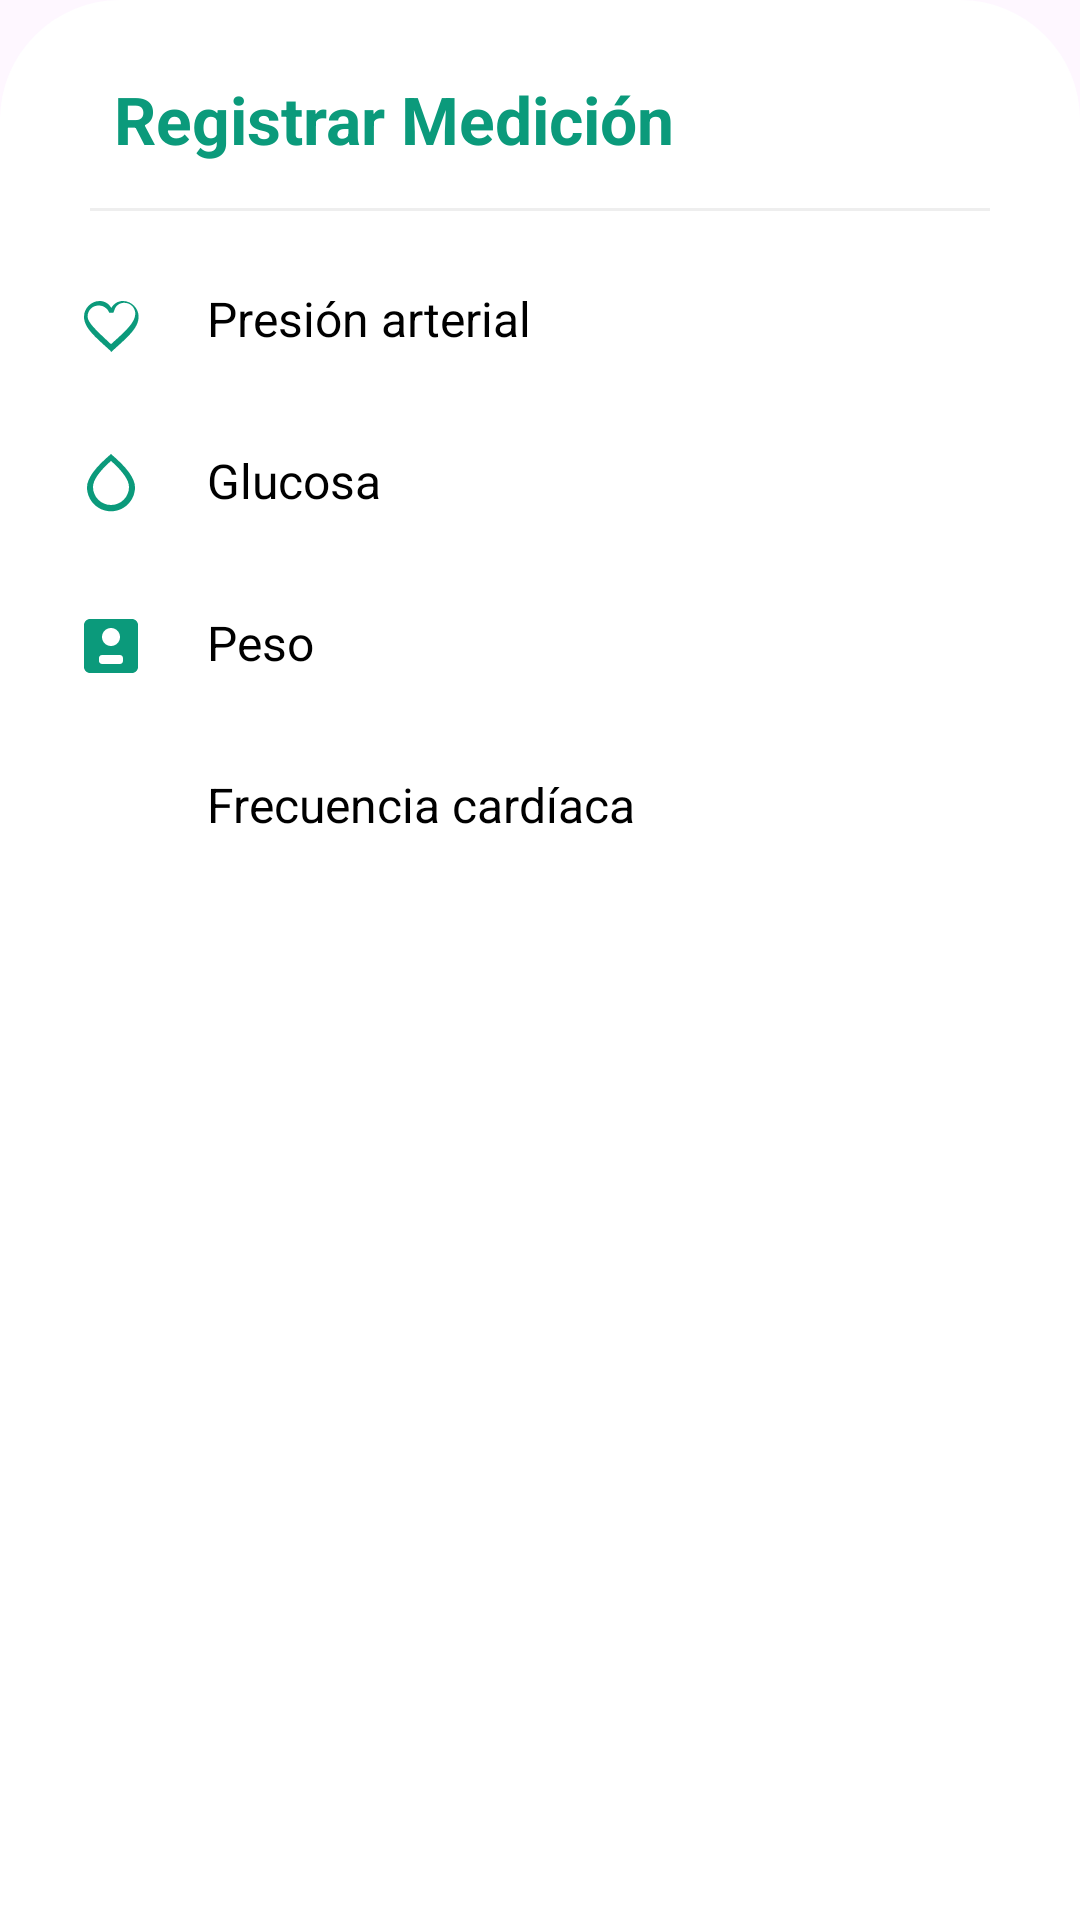

Produce the Android XML layout that renders to this screen, including the resource entries it uses.
<!-- AndroidManifest.xml: application theme Theme.HealthTrack -->
<!-- res/layout/bottomsheet_layout.xml -->
<?xml version="1.0" encoding="utf-8"?>
<LinearLayout xmlns:android="http://schemas.android.com/apk/res/android"
    xmlns:app="http://schemas.android.com/apk/res-auto"
    android:layout_width="match_parent"
    android:layout_height="wrap_content"
    android:background="@drawable/bg_bottom_sheet"
    android:orientation="vertical"
    android:paddingBottom="20dp">

    <RelativeLayout
        android:layout_width="match_parent"
        android:layout_height="wrap_content"
        android:layout_marginTop="15dp"
        android:paddingHorizontal="20dp">

        <ImageView
            android:id="@+id/btnBack"
            android:layout_width="24dp"
            android:layout_height="24dp"
            android:layout_centerVertical="true"
            android:src="@drawable/ic_arrow_back"
            android:visibility="gone" />

        <TextView
            android:id="@+id/tvTitle"
            android:layout_width="wrap_content"
            android:layout_height="wrap_content"
            android:layout_centerVertical="true"
            android:layout_marginStart="8dp"
            android:layout_toEndOf="@id/btnBack"
            android:text="Registrar Medición"
            android:textColor="@color/primary_green"
            android:textSize="22sp"
            android:textStyle="bold" />

        <ImageView
            android:id="@+id/cancelButton"
            android:layout_width="24dp"
            android:layout_height="24dp"
            android:layout_alignParentEnd="true"
            android:layout_centerVertical="true"
            android:contentDescription="Cerrar"
            android:src="@drawable/ic_clear"
            app:tint="@color/text_secondary" />

    </RelativeLayout>

    <View
        android:id="@+id/divider"
        android:layout_width="match_parent"
        android:layout_height="1dp"
        android:layout_marginHorizontal="20dp"
        android:layout_marginTop="15dp"
        android:background="#EEEEEE" />

    <ViewFlipper
        android:id="@+id/viewFlipper"
        android:layout_width="match_parent"
        android:layout_height="wrap_content">

        
        <LinearLayout
            android:layout_width="match_parent"
            android:layout_height="wrap_content"
            android:orientation="vertical">

            <LinearLayout
                android:id="@+id/layoutBloodPressure"
                android:layout_width="match_parent"
                android:layout_height="wrap_content"
                android:layout_marginTop="10dp"
                android:background="?attr/selectableItemBackground"
                android:clickable="true"
                android:focusable="true"
                android:orientation="horizontal"
                android:padding="15dp">

                <ImageView
                    android:layout_width="24dp"
                    android:layout_height="24dp"
                    android:src="@drawable/ic_blood_pressure"
                    app:tint="@color/primary_green" />

                <TextView
                    android:layout_width="wrap_content"
                    android:layout_height="wrap_content"
                    android:layout_marginStart="20dp"
                    android:text="Presión arterial"
                    android:textColor="@color/black"
                    android:textSize="16sp" />
            </LinearLayout>

            <LinearLayout
                android:id="@+id/layoutGlucose"
                android:layout_width="match_parent"
                android:layout_height="wrap_content"
                android:background="?attr/selectableItemBackground"
                android:clickable="true"
                android:focusable="true"
                android:orientation="horizontal"
                android:padding="15dp">

                <ImageView
                    android:layout_width="24dp"
                    android:layout_height="24dp"
                    android:src="@drawable/ic_glucose"
                    app:tint="@color/primary_green" />

                <TextView
                    android:layout_width="wrap_content"
                    android:layout_height="wrap_content"
                    android:layout_marginStart="20dp"
                    android:text="Glucosa"
                    android:textColor="@color/black"
                    android:textSize="16sp" />
            </LinearLayout>

            <LinearLayout
                android:id="@+id/layoutWeight"
                android:layout_width="match_parent"
                android:layout_height="wrap_content"
                android:background="?attr/selectableItemBackground"
                android:clickable="true"
                android:focusable="true"
                android:orientation="horizontal"
                android:padding="15dp">

                <ImageView
                    android:layout_width="24dp"
                    android:layout_height="24dp"
                    android:src="@drawable/ic_weight"
                    app:tint="@color/primary_green" />

                <TextView
                    android:layout_width="wrap_content"
                    android:layout_height="wrap_content"
                    android:layout_marginStart="20dp"
                    android:text="Peso"
                    android:textColor="@color/black"
                    android:textSize="16sp" />
            </LinearLayout>

            <LinearLayout
                android:id="@+id/layoutHeartRate"
                android:layout_width="match_parent"
                android:layout_height="wrap_content"
                android:background="?attr/selectableItemBackground"
                android:clickable="true"
                android:focusable="true"
                android:orientation="horizontal"
                android:padding="15dp">

                <ImageView
                    android:layout_width="24dp"
                    android:layout_height="24dp"
                    android:src="@drawable/ic_monitor_heart"
                    app:tint="@color/primary_green" />

                <TextView
                    android:layout_width="wrap_content"
                    android:layout_height="wrap_content"
                    android:layout_marginStart="20dp"
                    android:text="Frecuencia cardíaca"
                    android:textColor="@color/black"
                    android:textSize="16sp" />
            </LinearLayout>
        </LinearLayout>

        
        <LinearLayout
            android:id="@+id/layoutForm"
            android:layout_width="match_parent"
            android:layout_height="wrap_content"
            android:orientation="vertical"
            android:padding="20dp">

            <com.google.android.material.textfield.TextInputLayout
                android:id="@+id/tilValue1"
                style="@style/Widget.MaterialComponents.TextInputLayout.OutlinedBox"
                android:layout_width="match_parent"
                android:layout_height="wrap_content"
                android:hint="Valor">

                <com.google.android.material.textfield.TextInputEditText
                    android:id="@+id/etValue1"
                    android:layout_width="match_parent"
                    android:layout_height="wrap_content"
                    android:inputType="numberDecimal" />
            </com.google.android.material.textfield.TextInputLayout>

            <com.google.android.material.textfield.TextInputLayout
                android:id="@+id/tilValue2"
                style="@style/Widget.MaterialComponents.TextInputLayout.OutlinedBox"
                android:layout_width="match_parent"
                android:layout_height="wrap_content"
                android:layout_marginTop="10dp"
                android:hint="Valor 2"
                android:visibility="gone">

                <com.google.android.material.textfield.TextInputEditText
                    android:id="@+id/etValue2"
                    android:layout_width="match_parent"
                    android:layout_height="wrap_content"
                    android:inputType="numberDecimal" />
            </com.google.android.material.textfield.TextInputLayout>

            <com.google.android.material.button.MaterialButton
                android:id="@+id/btnSave"
                android:layout_width="match_parent"
                android:layout_height="wrap_content"
                android:layout_marginTop="20dp"
                android:backgroundTint="@color/primary_green"
                android:padding="15dp"
                android:text="Guardar"
                app:cornerRadius="10dp" />

            <ProgressBar
                android:id="@+id/progressBar"
                android:layout_width="wrap_content"
                android:layout_height="wrap_content"
                android:layout_gravity="center"
                android:layout_marginTop="10dp"
                android:visibility="gone"
                android:indeterminateTint="@color/primary_green"/>

        </LinearLayout>

    </ViewFlipper>

</LinearLayout>
<!-- resources referenced by this layout -->
<resources>
  <color name="black">#FF000000</color>
  <color name="primary_green">#0b9a7b</color>
  <color name="text_secondary">#90A4AE</color>
  <!-- drawable bg_bottom_sheet (drawable) -->
  <?xml version="1.0" encoding="utf-8"?>
  <shape xmlns:android="http://schemas.android.com/apk/res/android">
      <solid
          android:color="@color/white"/>
      <corners
          android:topLeftRadius="40dp"
          android:topRightRadius="40dp"/>
      <padding
          android:left="10dp"
          android:right="10dp"
          android:top="10dp"
          android:bottom="10dp"/>
  </shape>
  <!-- drawable ic_arrow_back (drawable) -->
  <vector xmlns:android="http://schemas.android.com/apk/res/android"
      android:width="24dp"
      android:height="24dp"
      android:viewportWidth="24"
      android:viewportHeight="24"
      android:tint="@color/primary_green">
      <path
          android:fillColor="@android:color/white"
          android:pathData="M20,11H7.83l5.59,-5.59L12,4l-8,8 8,8 1.41,-1.41L7.83,13H20v-2z"/>
  </vector>
  <!-- drawable ic_blood_pressure (drawable) -->
  <vector xmlns:android="http://schemas.android.com/apk/res/android"
      android:width="24dp"
      android:height="24dp"
      android:viewportWidth="24"
      android:viewportHeight="24"
      android:tint="@color/lavender">
      <path
          android:fillColor="@android:color/white"
          android:pathData="M16,5c-1.7,0 -3.1,0.9 -3.9,2.3C11.3,5.9 9.9,5 8.2,5C5.4,5 3,7.4 3,10.2c0,3.7 3.5,6.6 8.7,11.3L12.1,22l0.4,-0.4C17.7,16.9 21.2,14 21.2,10.2C21.2,7.4 18.8,5 16,5zM12.1,19.3l-0.1,0.1l-0.1,-0.1C7.2,14.9 4.2,12.2 4.2,10.2c0,-2.1 1.6,-3.7 3.7,-3.7c1.6,0 3,1 3.5,2.4l1.4,0l0.5,-1.3c0.5,-1.2 1.7,-2 3.1,-2c2.1,0 3.7,1.6 3.7,3.7C20,12.2 17,14.9 12.1,19.3z"/>
  </vector>
  <!-- drawable ic_glucose (drawable) -->
  <vector xmlns:android="http://schemas.android.com/apk/res/android"
      android:width="24dp"
      android:height="24dp"
      android:viewportWidth="24"
      android:viewportHeight="24"
      android:tint="@color/lavender">
      <path
          android:fillColor="@android:color/white"
          android:pathData="M12,2c-5.3,4.5 -8,8.1 -8,11.1c0,4.4 3.6,8 8,8s8,-3.6 8,-8C20,10.1 17.3,6.5 12,2zM12,19c-3.3,0 -6,-2.7 -6,-6c0,-2.3 2.1,-5.2 6,-8.7c3.9,3.5 6,6.4 6,8.7C18,16.3 15.3,19 12,19z"/>
  </vector>
  <!-- drawable ic_weight (drawable) -->
  <vector xmlns:android="http://schemas.android.com/apk/res/android"
      android:width="24dp"
      android:height="24dp"
      android:viewportWidth="24"
      android:viewportHeight="24">
      <path
          android:fillColor="@android:color/white"
          android:pathData="M19,3H5C3.9,3 3,3.9 3,5v14c0,1.1 0.9,2 2,2h14c1.1,0 2,-0.9 2,-2V5C21,3.9 20.1,3 19,3zM12,12c-1.66,0 -3,-1.34 -3,-3s1.34,-3 3,-3s3,1.34 3,3S13.66,12 12,12zM15,18H9c-0.55,0 -1,-0.45 -1,-1v-1c0,-0.55 0.45,-1 1,-1h6c0.55,0 1,0.45 1,1v1C16,17.55 15.55,18 15,18z"/>
  </vector>
  <style name="Theme.HealthTrack" parent="Base.Theme.HealthTrack" />
  <color name="white">#FFFFFFFF</color>
  <color name="lavender">#8692f7</color>
  <style name="Base.Theme.HealthTrack" parent="Theme.Material3.DayNight.NoActionBar">
          <item name="android:statusBarColor">@color/primary_green</item>
  
          <item name="android:windowLightStatusBar">false</item>
      </style>
</resources>
